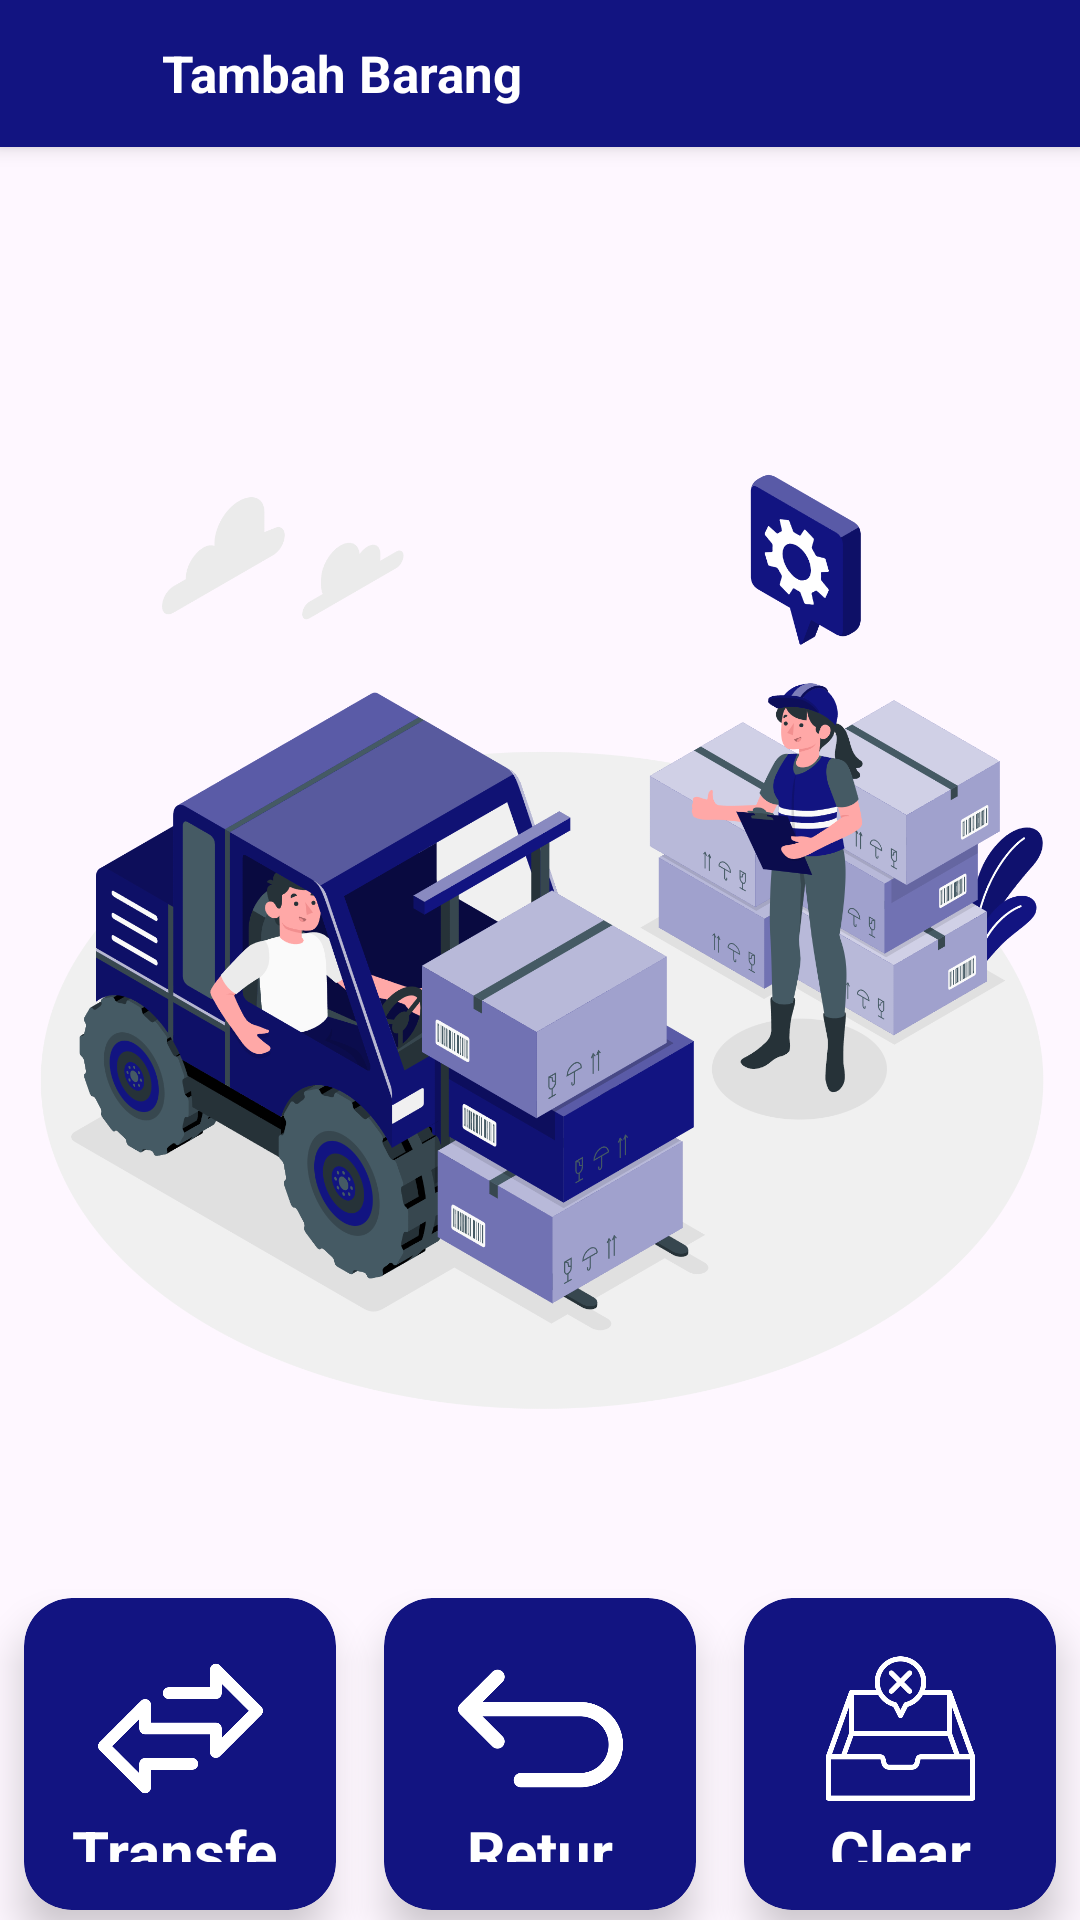

Reconstruct the res/layout file that produces this screen, plus the resources it refers to.
<!-- AndroidManifest.xml: application theme Theme.Wipinformationsystemmobile -->
<!-- res/layout/activity_add_a.xml -->
<?xml version="1.0" encoding="utf-8"?>
<androidx.constraintlayout.widget.ConstraintLayout
    xmlns:android="http://schemas.android.com/apk/res/android"
    xmlns:app="http://schemas.android.com/apk/res-auto"
    android:layout_width="match_parent"
    android:layout_height="match_parent">

    
    <androidx.cardview.widget.CardView
        android:id="@+id/headerCard"
        android:layout_width="0dp"
        android:layout_height="wrap_content"
        android:layout_marginStart="0dp"
        android:layout_marginEnd="0dp"
        android:layout_marginTop="0dp"
        app:cardCornerRadius="0dp"
        app:cardElevation="4dp"
        app:cardBackgroundColor="@color/blue"
        app:layout_constraintTop_toTopOf="parent"
        app:layout_constraintStart_toStartOf="parent"
        app:layout_constraintEnd_toEndOf="parent">

        <LinearLayout
            android:layout_width="match_parent"
            android:layout_height="wrap_content"
            android:orientation="horizontal"
            android:gravity="center_vertical"
            android:paddingVertical="12dp"
            android:paddingHorizontal="22dp">

            <ImageView
                android:id="@+id/iconback"
                android:layout_width="24dp"
                android:layout_height="25dp"
                android:scaleType="fitXY"
                android:src="@drawable/right_arrow_icon" />

            <TextView
                android:id="@+id/headerTitle"
                android:layout_width="wrap_content"
                android:layout_height="wrap_content"
                android:layout_marginStart="8dp"
                android:text="Tambah Barang"
                android:textColor="#FFFFFF"
                android:textSize="17sp"
                android:textStyle="bold"/>
        </LinearLayout>
    </androidx.cardview.widget.CardView>

    
    <ImageView
        android:id="@+id/imgWip"
        android:layout_width="350dp"
        android:layout_height="350dp"
        android:layout_marginTop="80dp"
        app:layout_constraintTop_toBottomOf="@id/headerCard"
        app:layout_constraintStart_toStartOf="parent"
        app:layout_constraintEnd_toEndOf="parent"
        app:srcCompat="@drawable/wip" />

    
    <androidx.cardview.widget.CardView
        android:id="@+id/cardViewTransfer"
        android:layout_width="0dp"
        android:layout_height="0dp"
        android:layout_marginStart="8dp"
        android:layout_marginEnd="8dp"
        android:layout_marginTop="50dp"
        android:layout_marginBottom="0dp"
        app:cardCornerRadius="16dp"
        app:cardElevation="8dp"
        app:cardBackgroundColor="@color/blue"
        app:layout_constraintDimensionRatio="1:1"
        app:layout_constraintTop_toBottomOf="@id/imgWip"
        app:layout_constraintBottom_toBottomOf="parent"
        app:layout_constraintStart_toStartOf="parent"
        app:layout_constraintEnd_toStartOf="@+id/cardViewRetur">

        <androidx.constraintlayout.widget.ConstraintLayout
            android:layout_width="match_parent"
            android:layout_height="match_parent"
            android:padding="16dp">

            <ImageView
                android:id="@+id/imgTransfer"
                android:layout_width="55dp"
                android:layout_height="55dp"
                app:srcCompat="@drawable/transfer_icon"
                app:layout_constraintTop_toTopOf="parent"
                app:layout_constraintStart_toStartOf="parent"
                app:layout_constraintEnd_toEndOf="parent" />

            <TextView
                android:id="@+id/tvTransfer"
                android:layout_width="wrap_content"
                android:layout_height="wrap_content"
                android:text="Transfer"
                android:textSize="20sp"
                android:textStyle="bold"
                android:textColor="@android:color/white"
                app:layout_constraintTop_toBottomOf="@id/imgTransfer"
                app:layout_constraintStart_toStartOf="parent"
                app:layout_constraintEnd_toEndOf="parent"/>
        </androidx.constraintlayout.widget.ConstraintLayout>
    </androidx.cardview.widget.CardView>

    
    <androidx.cardview.widget.CardView
        android:id="@+id/cardViewRetur"
        android:layout_width="0dp"
        android:layout_height="0dp"
        android:layout_marginStart="8dp"
        android:layout_marginEnd="8dp"
        android:layout_marginTop="50dp"
        android:layout_marginBottom="0dp"
        app:cardCornerRadius="16dp"
        app:cardElevation="8dp"
        app:cardBackgroundColor="@color/blue"
        app:layout_constraintDimensionRatio="1:1"
        app:layout_constraintTop_toBottomOf="@id/imgWip"
        app:layout_constraintBottom_toBottomOf="parent"
        app:layout_constraintStart_toEndOf="@id/cardViewTransfer"
        app:layout_constraintEnd_toStartOf="@+id/cardViewClear">

        <androidx.constraintlayout.widget.ConstraintLayout
            android:layout_width="match_parent"
            android:layout_height="match_parent"
            android:padding="16dp">

            <ImageView
                android:id="@+id/imgRetur"
                android:layout_width="55dp"
                android:layout_height="55dp"
                app:srcCompat="@drawable/retur_icon"
                app:layout_constraintTop_toTopOf="parent"
                app:layout_constraintStart_toStartOf="parent"
                app:layout_constraintEnd_toEndOf="parent" />

            <TextView
                android:id="@+id/tvRetur"
                android:layout_width="wrap_content"
                android:layout_height="wrap_content"
                android:text="Retur"
                android:textSize="20sp"
                android:textStyle="bold"
                android:textColor="@android:color/white"
                app:layout_constraintTop_toBottomOf="@id/imgRetur"
                app:layout_constraintStart_toStartOf="parent"
                app:layout_constraintEnd_toEndOf="parent"/>
        </androidx.constraintlayout.widget.ConstraintLayout>
    </androidx.cardview.widget.CardView>

    
    <androidx.cardview.widget.CardView
        android:id="@+id/cardViewClear"
        android:layout_width="0dp"
        android:layout_height="0dp"
        android:layout_marginStart="8dp"
        android:layout_marginEnd="8dp"
        android:layout_marginTop="50dp"
        android:layout_marginBottom="0dp"
        app:cardCornerRadius="16dp"
        app:cardElevation="8dp"
        app:cardBackgroundColor="@color/blue"
        app:layout_constraintDimensionRatio="1:1"
        app:layout_constraintTop_toBottomOf="@id/imgWip"
        app:layout_constraintBottom_toBottomOf="parent"
        app:layout_constraintStart_toEndOf="@id/cardViewRetur"
        app:layout_constraintEnd_toEndOf="parent">

        <androidx.constraintlayout.widget.ConstraintLayout
            android:layout_width="match_parent"
            android:layout_height="match_parent"
            android:padding="16dp">

            <ImageView
                android:id="@+id/imgClear"
                android:layout_width="55dp"
                android:layout_height="55dp"
                app:srcCompat="@drawable/clear_icon"
                app:layout_constraintTop_toTopOf="parent"
                app:layout_constraintStart_toStartOf="parent"
                app:layout_constraintEnd_toEndOf="parent" />

            <TextView
                android:id="@+id/tvClear"
                android:layout_width="wrap_content"
                android:layout_height="wrap_content"
                android:text="Clear"
                android:textSize="20sp"
                android:textStyle="bold"
                android:textColor="@android:color/white"
                app:layout_constraintTop_toBottomOf="@id/imgClear"
                app:layout_constraintStart_toStartOf="parent"
                app:layout_constraintEnd_toEndOf="parent"/>
        </androidx.constraintlayout.widget.ConstraintLayout>
    </androidx.cardview.widget.CardView>

</androidx.constraintlayout.widget.ConstraintLayout>
<!-- resources referenced by this layout -->
<resources>
  <color name="blue">#121481</color>
  <!-- drawable clear_icon: png bitmap (drawable, 14938 bytes) -->
  <!-- drawable retur_icon: png bitmap (drawable, 8435 bytes) -->
  <!-- drawable transfer_icon: png bitmap (drawable, 7608 bytes) -->
  <!-- drawable wip: png bitmap (drawable, 416906 bytes) -->
  <style name="Theme.Wipinformationsystemmobile" parent="Base.Theme.Wipinformationsystemmobile" />
  <style name="Base.Theme.Wipinformationsystemmobile" parent="Theme.Material3.DayNight.NoActionBar">
          
          <item name="colorPrimary">#1565c0</item>
          <item name="colorPrimaryVariant">#003c8f</item>
          <item name="colorOnPrimary">#5e92f3</item>
          
          <item name="colorSecondary">#5e92f3</item>
          <item name="colorSecondaryVariant">#003c8f</item>
          <item name="colorOnSecondary">@color/black</item>
      </style>
  <color name="black">#FF000000</color>
</resources>
